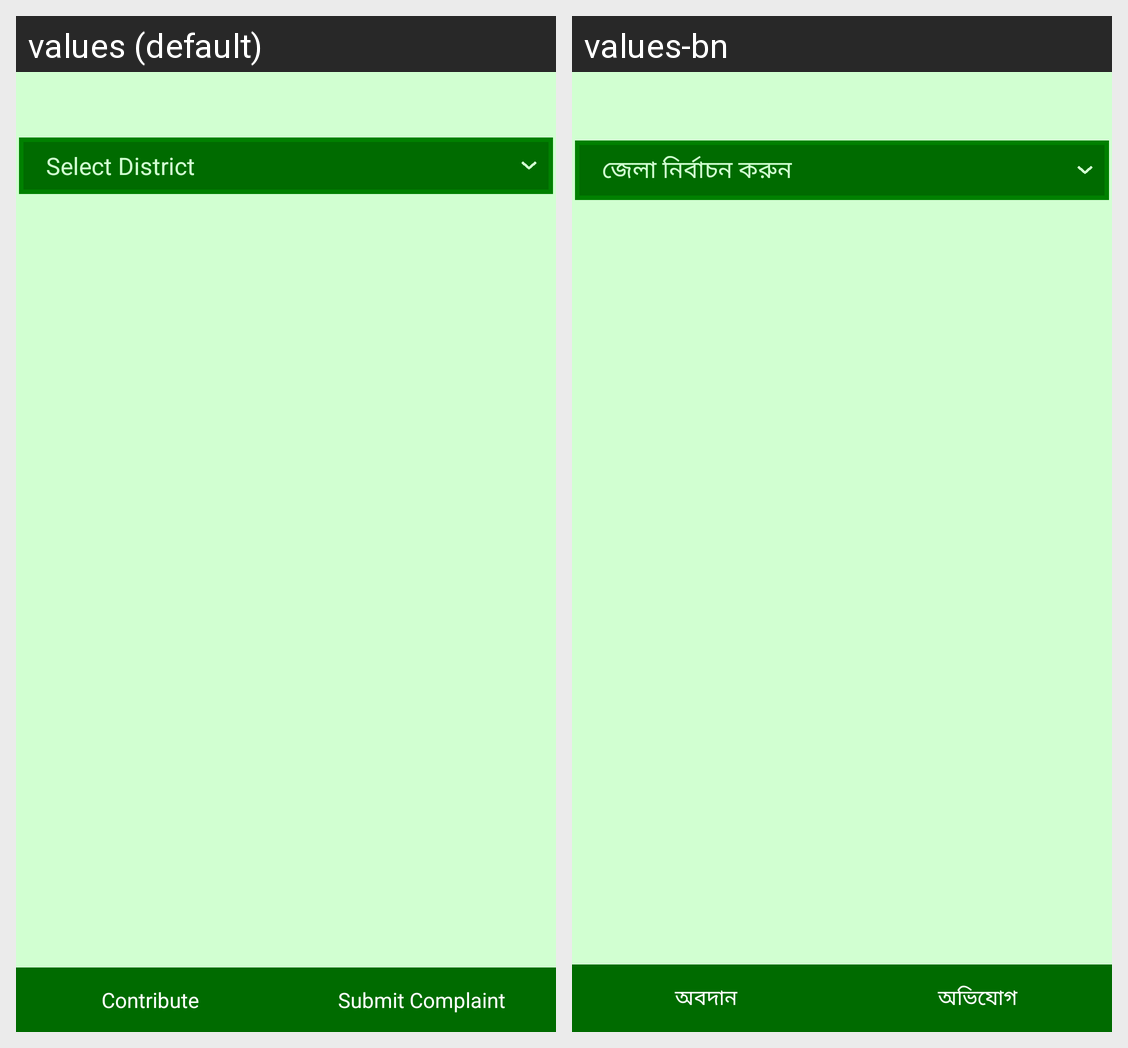

Here is an Android app screen in its default locale and in the app's own translations. Write out the translated-string differences for the strings that appear on this screen.
Android screen res/layout/activity_fire_service.xml rendered under 2 locales, left to right: values (default), values-bn. Device: Nexus 5 (rendered at 1080×1920; each locale shown at half size, 540×960, under a caption strip naming it); theme android:Theme.Black.NoTitleBar.
Strings drawn on this screen, with the default value and each locale's value (text and hints the layout hard-codes, and strings that could not be matched under every locale, appear in the picture but are not listed):

select_district
  values: Select District
  values-bn: জেলা নির্বাচন করুন

contribute
  values: Contribute
  values-bn: অবদান

submit_complaint
  values: Submit Complaint
  values-bn: অভিযোগ
